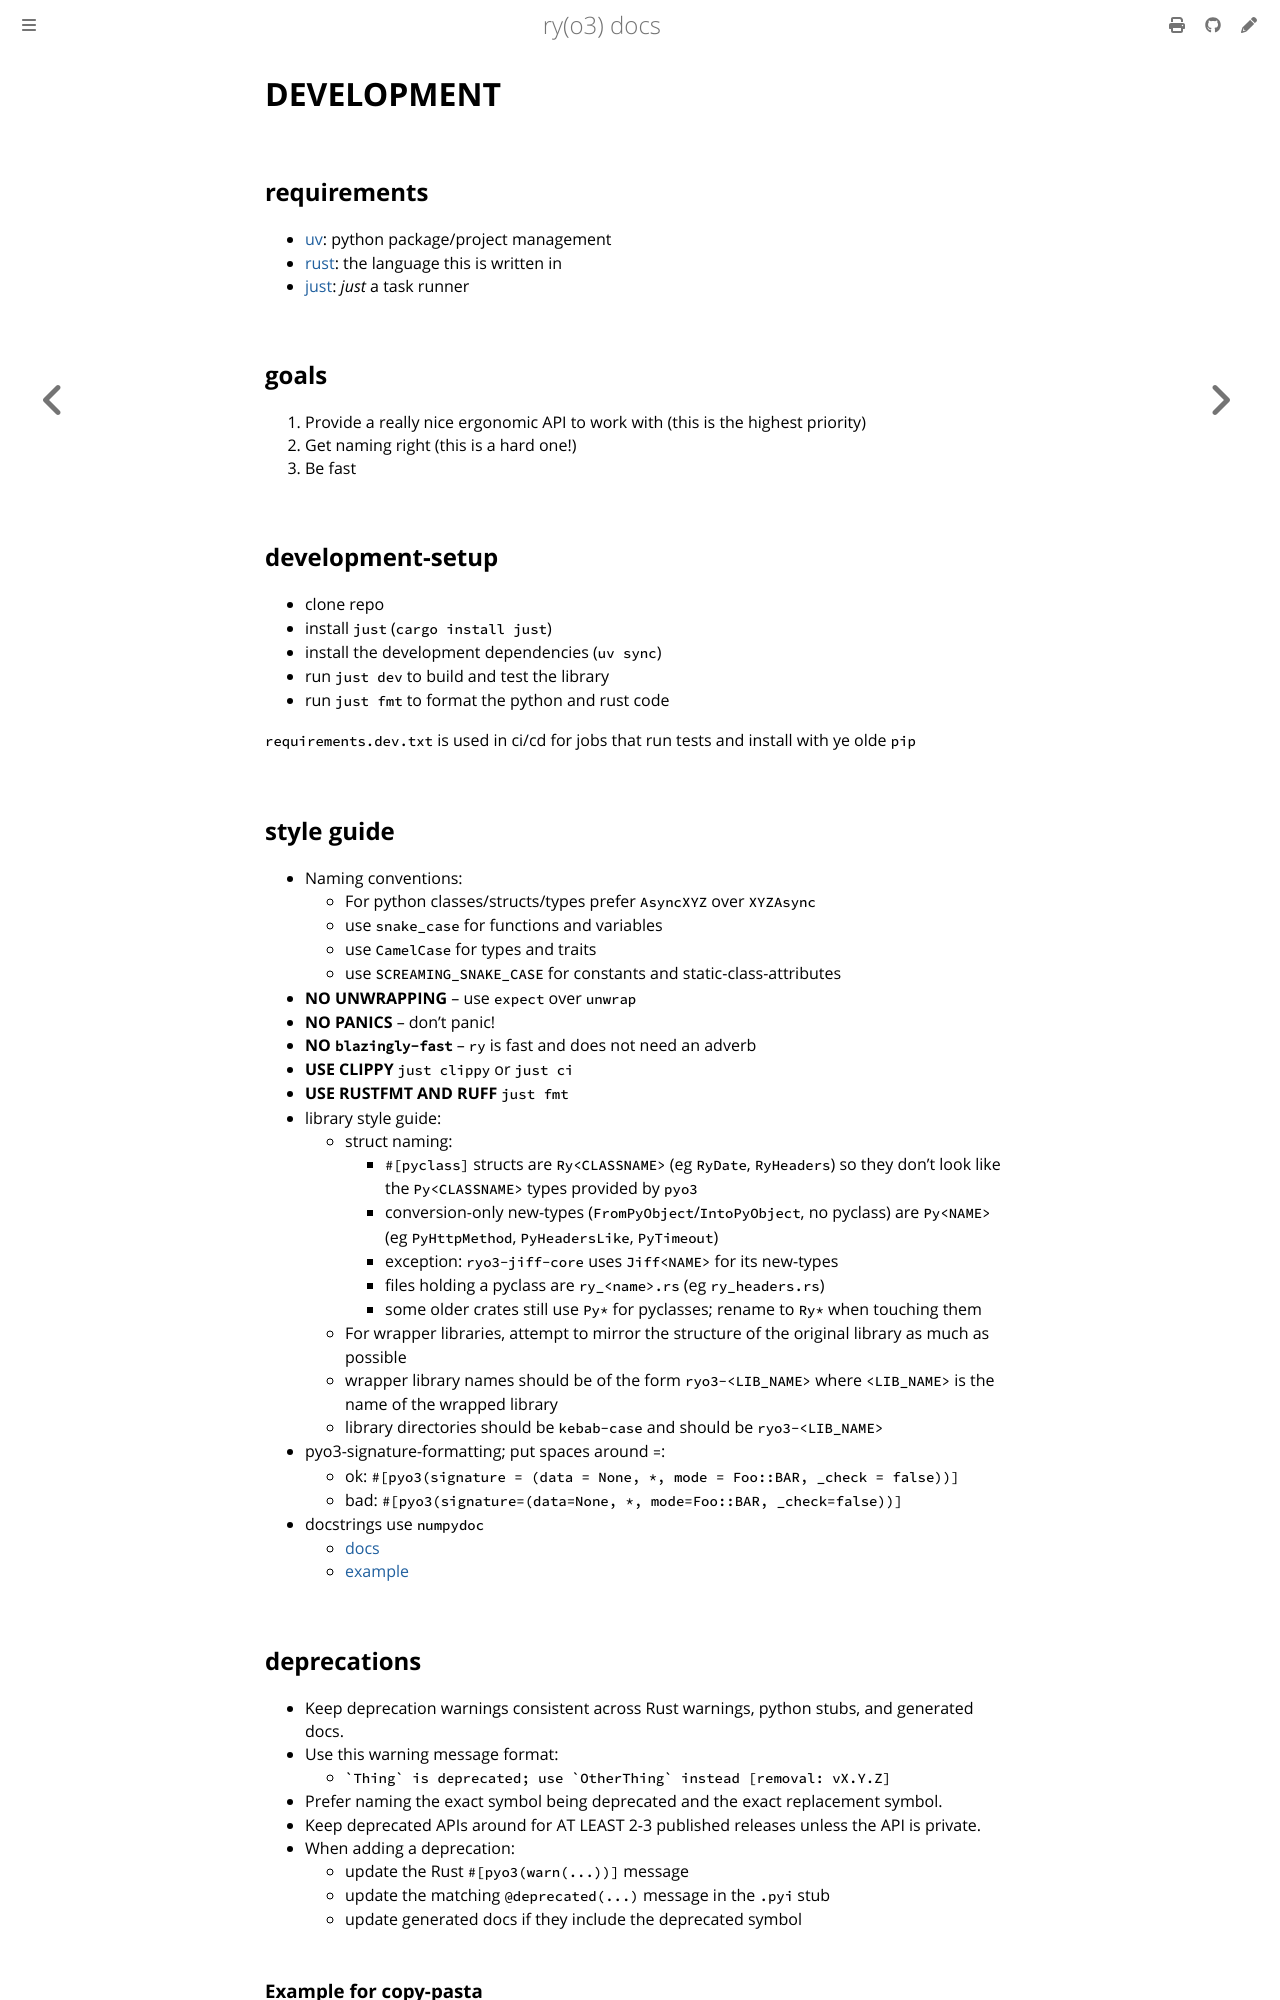

repository: jessekrubin/ry · page: development.html · generator: mdbook

# DEVELOPMENT

## requirements

- [uv](https://docs.astral.sh/uv/): python package/project management
- [rust](https://www.rust-lang.org/tools/install): the language this is written
  in
- [just](https://github.com/casey/just#installation): _just_ a task runner

## goals

1. Provide a really nice ergonomic API to work with (this is the highest
   priority)
2. Get naming right (this is a hard one!)
3. Be fast

## development-setup

- clone repo
- install `just` (`cargo install just`)
- install the development dependencies (`uv sync`)
- run `just dev` to build and test the library
- run `just fmt` to format the python and rust code

`requirements.dev.txt` is used in ci/cd for jobs that run tests and install with
ye olde `pip`

## style guide

- Naming conventions:
  - For python classes/structs/types prefer `AsyncXYZ` over `XYZAsync`
  - use `snake_case` for functions and variables
  - use `CamelCase` for types and traits
  - use `SCREAMING_SNAKE_CASE` for constants and static-class-attributes
- **NO UNWRAPPING** -- use `expect` over `unwrap`
- **NO PANICS** -- don't panic!
- **NO `blazingly-fast`** -- `ry` is fast and does not need an adverb
- **USE CLIPPY** `just clippy` or `just ci`
- **USE RUSTFMT AND RUFF** `just fmt`
- library style guide:
  - struct naming:
    - `#[pyclass]` structs are `Ry<CLASSNAME>` (eg `RyDate`, `RyHeaders`) so
      they don't look like the `Py<CLASSNAME>` types provided by `pyo3`
    - conversion-only new-types (`FromPyObject`/`IntoPyObject`, no pyclass) are
      `Py<NAME>` (eg `PyHttpMethod`, `PyHeadersLike`, `PyTimeout`)
    - exception: `ryo3-jiff-core` uses `Jiff<NAME>` for its new-types
    - files holding a pyclass are `ry_<name>.rs` (eg `ry_headers.rs`)
    - some older crates still use `Py*` for pyclasses; rename to `Ry*` when
      touching them
  - For wrapper libraries, attempt to mirror the structure of the original
    library as much as possible
  - wrapper library names should be of the form `ryo3-<LIB_NAME>` where
    `<LIB_NAME>` is the name of the wrapped library
  - library directories should be `kebab-case` and should be `ryo3-<LIB_NAME>`
- pyo3-signature-formatting; put spaces around `=`:
  - ok: `#[pyo3(signature = (data = None, *, mode = Foo::BAR, _check = false))]`
  - bad: `#[pyo3(signature=(data=None, *, mode=Foo::BAR, _check=false))]`
- docstrings use `numpydoc`
  - [docs](https://numpydoc.readthedocs.io/en/latest/format.html)
  - [example](https://numpydoc.readthedocs.io/en/latest/example.html#source)
